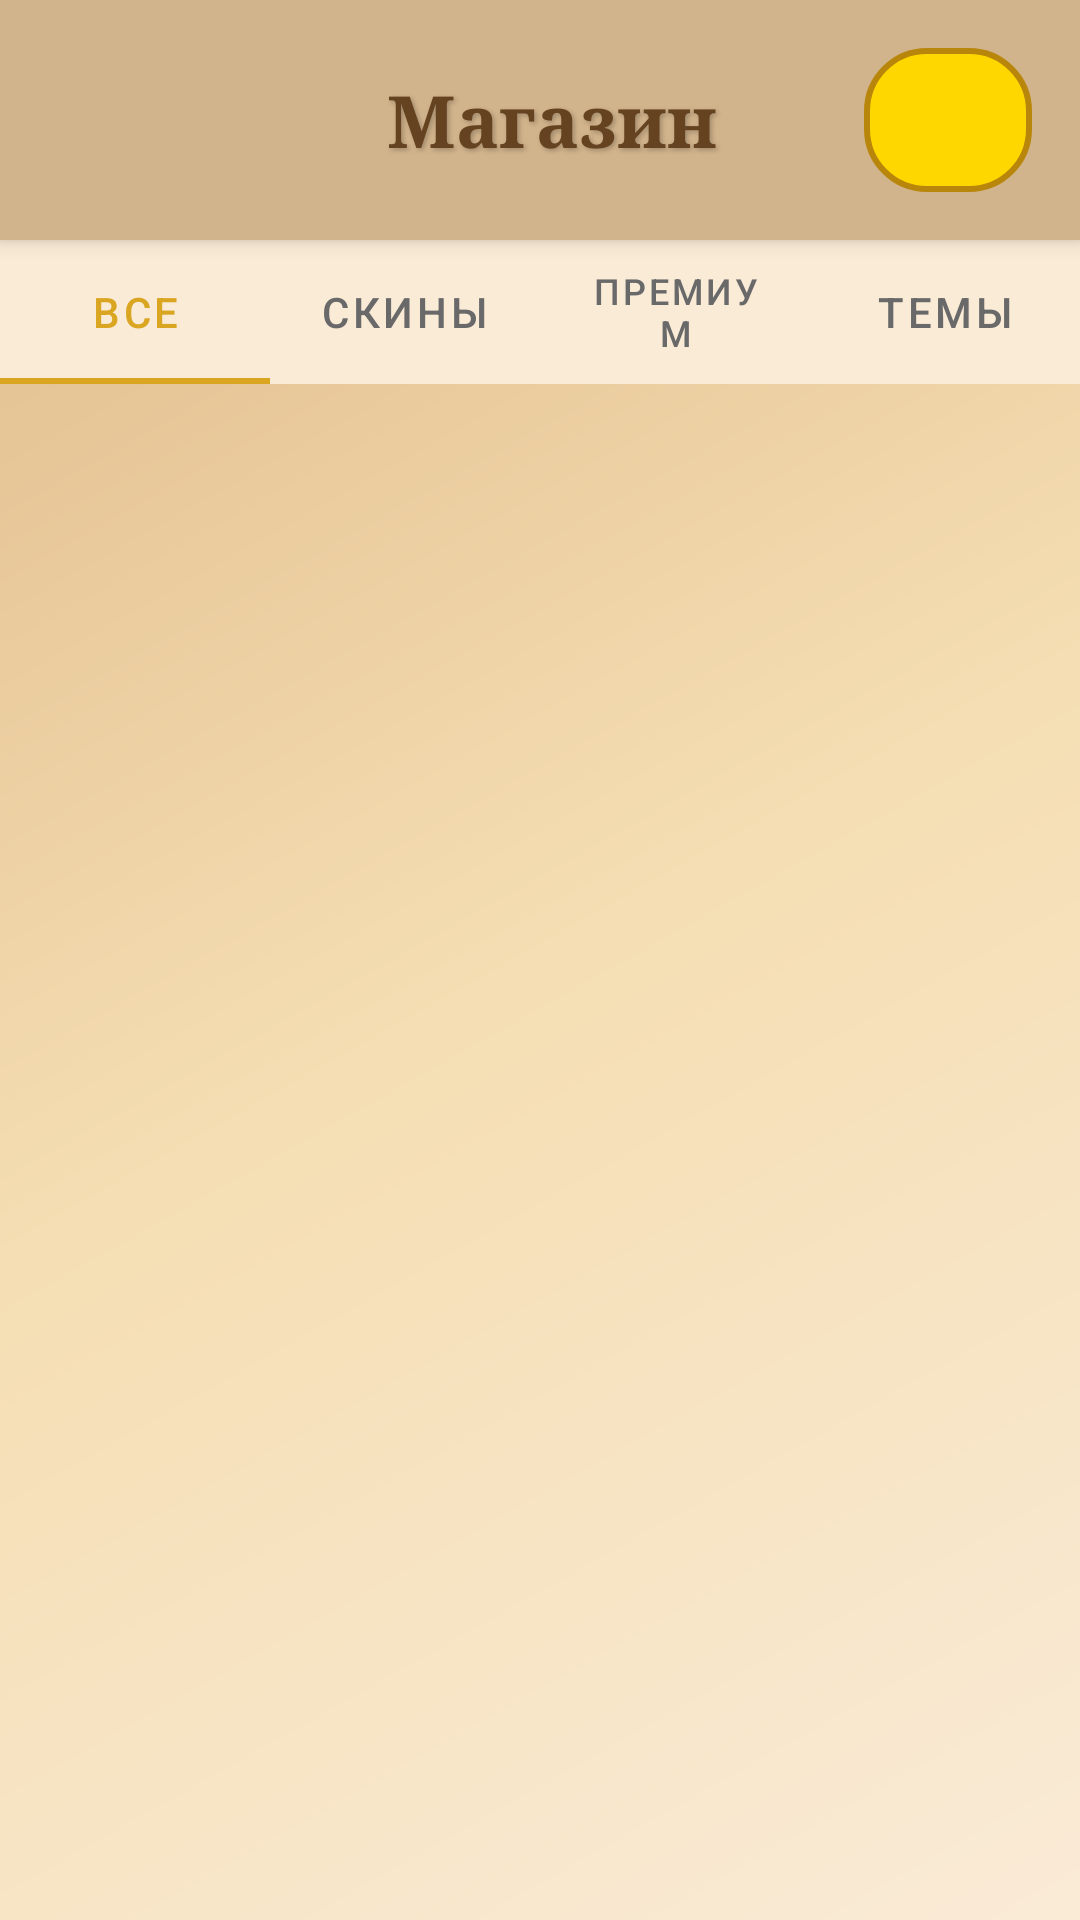

This screen was rendered from an Android layout file. Write that file and the resources it references.
<!-- AndroidManifest.xml: application theme Theme.TacticalConquest -->
<!-- res/layout/activity_shop.xml -->
<?xml version="1.0" encoding="utf-8"?>
<androidx.constraintlayout.widget.ConstraintLayout
    xmlns:android="http://schemas.android.com/apk/res/android"
    xmlns:app="http://schemas.android.com/apk/res-auto"
    xmlns:tools="http://schemas.android.com/tools"
    android:layout_width="match_parent"
    android:layout_height="match_parent"
    android:background="@drawable/background_gradient"
    tools:context=".ShopActivity">

    
    <LinearLayout
        android:id="@+id/llHeader"
        android:layout_width="0dp"
        android:layout_height="wrap_content"
        android:background="@color/surface_dark"
        android:elevation="4dp"
        android:orientation="horizontal"
        android:padding="16dp"
        app:layout_constraintEnd_toEndOf="parent"
        app:layout_constraintStart_toStartOf="parent"
        app:layout_constraintTop_toTopOf="parent">

        <ImageButton
            android:id="@+id/btnBack"
            android:layout_width="48dp"
            android:layout_height="48dp"
            android:background="?attr/selectableItemBackgroundBorderless"
            android:contentDescription="@string/back_to_menu"
            android:src="@drawable/ic_back"
            app:tint="@color/text_primary" />

        <TextView
            style="@style/GameTitle"
            android:layout_width="0dp"
            android:layout_height="wrap_content"
            android:layout_gravity="center_vertical"
            android:layout_marginStart="16dp"
            android:layout_weight="1"
            android:text="@string/shop_title"
            android:textSize="24sp" />

        
        <LinearLayout
            android:layout_width="wrap_content"
            android:layout_height="wrap_content"
            android:layout_gravity="center_vertical"
            android:background="@drawable/resource_background"
            android:orientation="horizontal"
            android:padding="12dp">

            <ImageView
                android:layout_width="24dp"
                android:layout_height="24dp"
                android:src="@drawable/ic_glory_points"
                app:tint="@color/secondary" />

            <TextView
                android:id="@+id/tvGloryPoints"
                style="@style/GameText"
                android:layout_width="wrap_content"
                android:layout_height="wrap_content"
                android:layout_marginStart="8dp"
                android:textColor="@color/secondary"
                android:textStyle="bold"
                tools:text="1250" />
        </LinearLayout>
    </LinearLayout>

    
    <com.google.android.material.tabs.TabLayout
        android:id="@+id/tabLayout"
        android:layout_width="0dp"
        android:layout_height="wrap_content"
        android:background="@color/surface"
        app:layout_constraintEnd_toEndOf="parent"
        app:layout_constraintStart_toStartOf="parent"
        app:layout_constraintTop_toBottomOf="@+id/llHeader"
        app:tabIndicatorColor="@color/secondary"
        app:tabSelectedTextColor="@color/secondary"
        app:tabTextColor="@color/text_secondary">

        <com.google.android.material.tabs.TabItem
            android:layout_width="wrap_content"
            android:layout_height="wrap_content"
            android:text="Все" />

        <com.google.android.material.tabs.TabItem
            android:layout_width="wrap_content"
            android:layout_height="wrap_content"
            android:text="Скины" />

        <com.google.android.material.tabs.TabItem
            android:layout_width="wrap_content"
            android:layout_height="wrap_content"
            android:text="Премиум" />

        <com.google.android.material.tabs.TabItem
            android:layout_width="wrap_content"
            android:layout_height="wrap_content"
            android:text="Темы" />

    </com.google.android.material.tabs.TabLayout>

    
    <androidx.recyclerview.widget.RecyclerView
        android:id="@+id/rvShopItems"
        android:layout_width="0dp"
        android:layout_height="0dp"
        android:clipToPadding="false"
        android:padding="16dp"
        app:layout_constraintBottom_toBottomOf="parent"
        app:layout_constraintEnd_toEndOf="parent"
        app:layout_constraintStart_toStartOf="parent"
        app:layout_constraintTop_toBottomOf="@+id/tabLayout"
        tools:layoutManager="androidx.recyclerview.widget.LinearLayoutManager"
        tools:listitem="@layout/item_shop" />

</androidx.constraintlayout.widget.ConstraintLayout>
<!-- res/layout/item_shop.xml (included above) -->
<?xml version="1.0" encoding="utf-8"?>
<com.google.android.material.card.MaterialCardView
    xmlns:android="http://schemas.android.com/apk/res/android"
    xmlns:app="http://schemas.android.com/apk/res-auto"
    xmlns:tools="http://schemas.android.com/tools"
    style="@style/GameCard"
    android:layout_width="match_parent"
    android:layout_height="wrap_content"
    android:layout_marginVertical="8dp"
    app:cardBackgroundColor="@color/surface">

    <androidx.constraintlayout.widget.ConstraintLayout
        android:layout_width="match_parent"
        android:layout_height="wrap_content"
        android:padding="16dp">

        
        <TextView
            android:id="@+id/tvItemIcon"
            android:layout_width="64dp"
            android:layout_height="64dp"
            android:background="@drawable/shop_item_icon_background"
            android:gravity="center"
            android:textSize="36sp"
            app:layout_constraintStart_toStartOf="parent"
            app:layout_constraintTop_toTopOf="parent"
            tools:text="👑" />

        
        <TextView
            android:id="@+id/tvItemName"
            style="@style/GameText"
            android:layout_width="0dp"
            android:layout_height="wrap_content"
            android:layout_marginStart="16dp"
            android:layout_marginEnd="16dp"
            android:textStyle="bold"
            app:layout_constraintEnd_toStartOf="@+id/llButtons"
            app:layout_constraintStart_toEndOf="@+id/tvItemIcon"
            app:layout_constraintTop_toTopOf="@+id/tvItemIcon"
            tools:text="Премиум пакет" />

        
        <TextView
            android:id="@+id/tvItemDescription"
            style="@style/GameText.Small"
            android:layout_width="0dp"
            android:layout_height="wrap_content"
            android:layout_marginStart="16dp"
            android:layout_marginTop="4dp"
            android:layout_marginEnd="16dp"
            app:layout_constraintEnd_toStartOf="@+id/llButtons"
            app:layout_constraintStart_toEndOf="@+id/tvItemIcon"
            app:layout_constraintTop_toBottomOf="@+id/tvItemName"
            tools:text="Удвоенные очки славы + эксклюзивные скины!" />

        
        <LinearLayout
            android:id="@+id/llButtons"
            android:layout_width="wrap_content"
            android:layout_height="wrap_content"
            android:orientation="vertical"
            app:layout_constraintBottom_toBottomOf="parent"
            app:layout_constraintEnd_toEndOf="parent"
            app:layout_constraintTop_toTopOf="parent">

            
            <com.google.android.material.button.MaterialButton
                android:id="@+id/btnBuy"
                style="@style/GameButton.Small"
                android:layout_width="100dp"
                android:minHeight="36dp"
                android:textSize="14sp"
                tools:text="$2.99" />

            
            <com.google.android.material.button.MaterialButton
                android:id="@+id/btnBuyWithGlory"
                style="@style/GameButton.Small"
                android:layout_width="100dp"
                android:layout_marginTop="4dp"
                android:minHeight="36dp"
                android:textSize="14sp"
                android:visibility="gone"
                app:backgroundTint="@color/secondary_dark"
                tools:text="500 ⚔"
                tools:visibility="visible" />
        </LinearLayout>

    </androidx.constraintlayout.widget.ConstraintLayout>

</com.google.android.material.card.MaterialCardView>
<!-- resources referenced by this layout -->
<resources>
  <color name="secondary">#DAA520</color>
  <color name="secondary_dark">#B8860B</color>
  <color name="surface">#FAEBD7</color>
  <color name="surface_dark">#D2B48C</color>
  <color name="text_primary">#2F4F4F</color>
  <color name="text_secondary">#696969</color>
  <!-- drawable background_gradient (drawable) -->
  <?xml version="1.0" encoding="utf-8"?>
  <shape xmlns:android="http://schemas.android.com/apk/res/android"
      android:shape="rectangle">
      
      <gradient
          android:angle="135"
          android:centerColor="@color/background"
          android:endColor="@color/background_dark"
          android:startColor="@color/surface"
          android:type="linear" />
      
  </shape>
  <!-- drawable resource_background (drawable) -->
  <?xml version="1.0" encoding="utf-8"?>
  <shape xmlns:android="http://schemas.android.com/apk/res/android"
      android:shape="rectangle">
      
      <solid android:color="@color/secondary_light" />
      
      <corners android:radius="20dp" />
      
      <stroke
          android:width="2dp"
          android:color="@color/secondary_dark" />
      
  </shape>
  <!-- drawable shop_item_icon_background (drawable) -->
  <?xml version="1.0" encoding="utf-8"?>
  <shape xmlns:android="http://schemas.android.com/apk/res/android"
      android:shape="rectangle">
      
      <solid android:color="@color/surface" />
      
      <corners android:radius="12dp" />
      
      <stroke
          android:width="2dp"
          android:color="@color/primary_light" />
      
  </shape>
  <string name="back_to_menu">В главное меню</string>
  <string name="shop_title">Магазин</string>
  <style name="GameButton.Small">
          <item name="android:layout_height">48dp</item>
          <item name="android:minWidth">120dp</item>
          <item name="android:textSize">14sp</item>
      </style>
  <style name="GameCard">
          <item name="cardBackgroundColor">@color/surface</item>
          <item name="cardCornerRadius">12dp</item>
          <item name="cardElevation">4dp</item>
          <item name="contentPadding">16dp</item>
          <item name="android:layout_margin">8dp</item>
      </style>
  <style name="GameText">
          <item name="android:textSize">16sp</item>
          <item name="android:textColor">@color/text_primary</item>
      </style>
  <style name="GameText.Small">
          <item name="android:textSize">14sp</item>
          <item name="android:textColor">@color/text_secondary</item>
      </style>
  <style name="GameTitle">
          <item name="android:textSize">32sp</item>
          <item name="android:textStyle">bold</item>
          <item name="android:textColor">@color/primary_dark</item>
          <item name="android:fontFamily">serif</item>
          <item name="android:gravity">center</item>
          <item name="android:shadowColor">@color/shadow</item>
          <item name="android:shadowDx">2</item>
          <item name="android:shadowDy">2</item>
          <item name="android:shadowRadius">4</item>
      </style>
  <color name="background">#F5DEB3</color>
  <color name="background_dark">#DEB887</color>
  <color name="secondary_light">#FFD700</color>
  <color name="primary_light">#A0522D</color>
  <color name="primary_dark">#654321</color>
  <color name="shadow">#40000000</color>
  <color name="primary">#8B4513</color>
  <color name="text_on_primary">#FFFFFF</color>
  <color name="text_on_secondary">#000000</color>
</resources>
